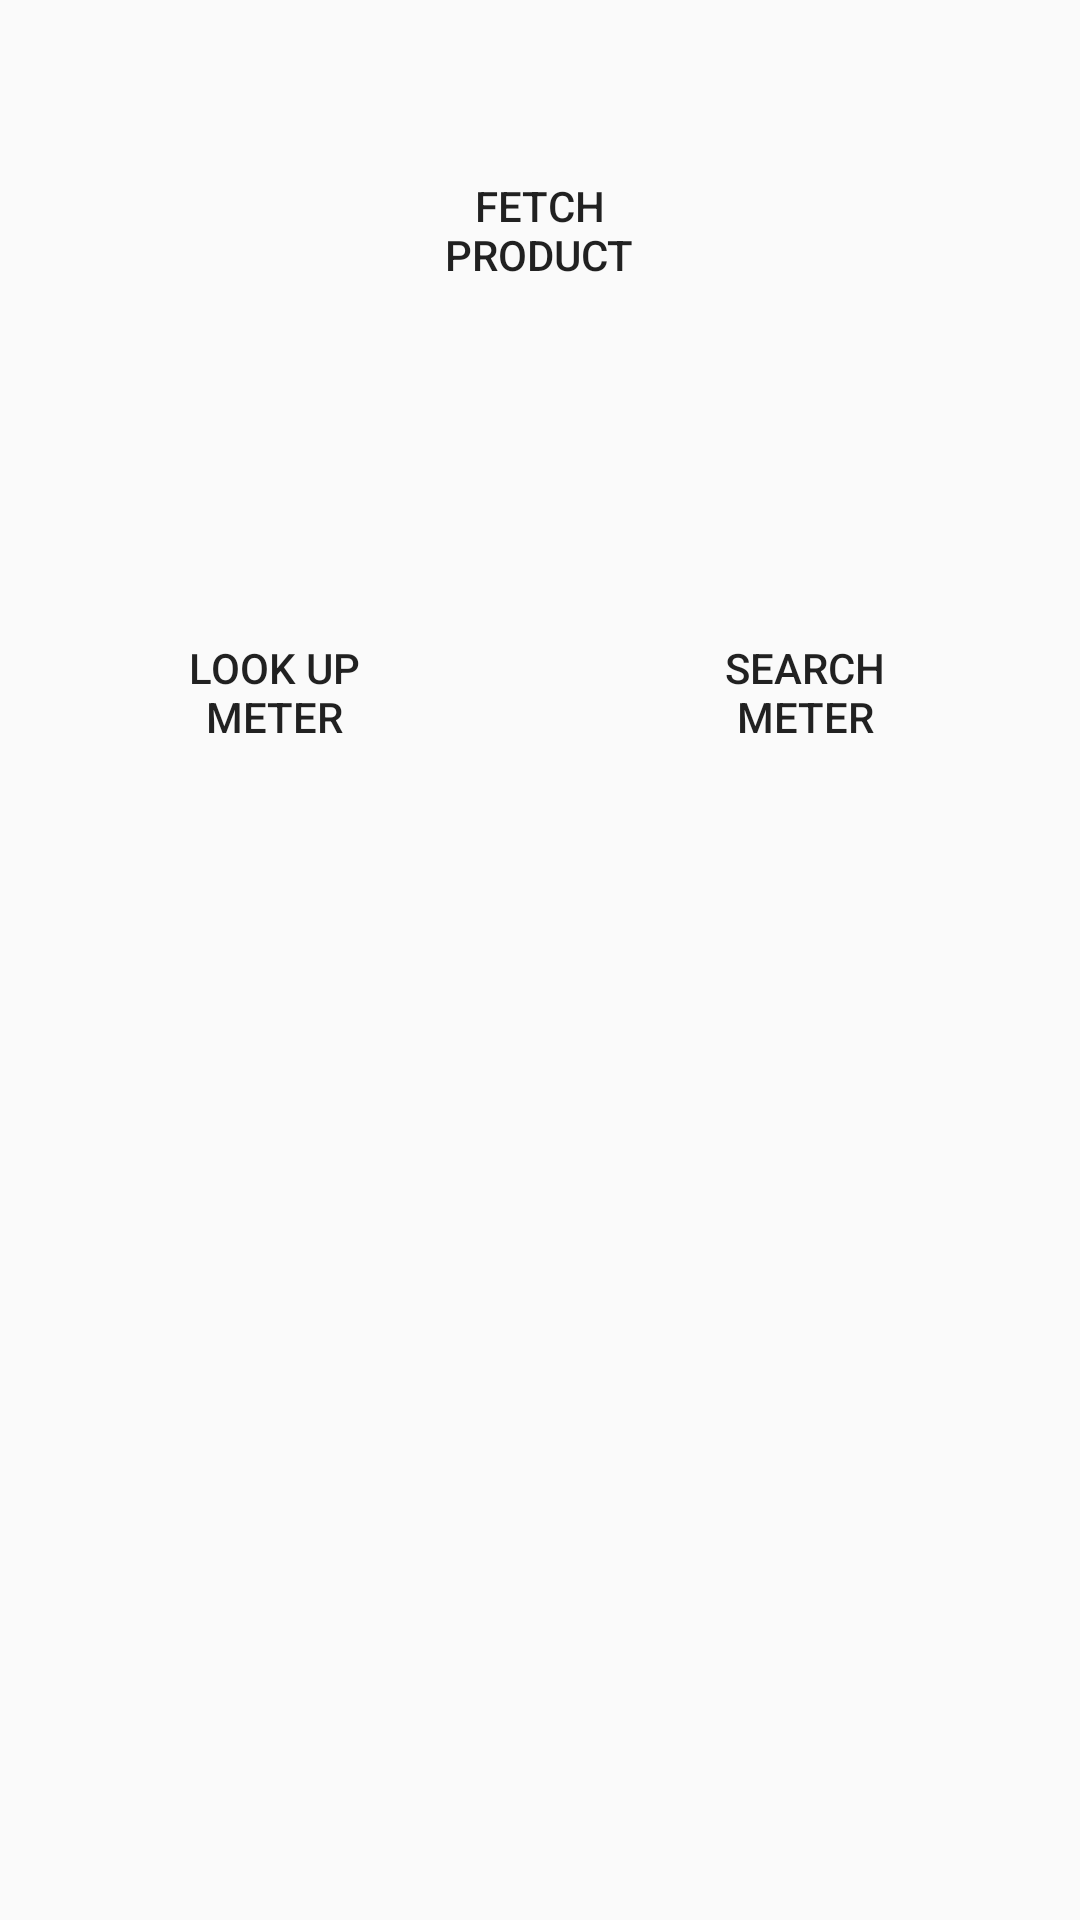

Write the Android layout XML for this screen, with the resource values it uses.
<!-- AndroidManifest.xml: application theme AppTheme -->
<!-- res/layout/activity_user.xml -->
<?xml version="1.0" encoding="utf-8"?>
<LinearLayout xmlns:android="http://schemas.android.com/apk/res/android"
    xmlns:app="http://schemas.android.com/apk/res-auto"
    xmlns:tools="http://schemas.android.com/tools"
    android:layout_width="match_parent"
    android:layout_height="match_parent"
    android:orientation="vertical"
    tools:context="com.gfo.gfo_meesterproef.User.UserActivity">

    <RelativeLayout
        android:layout_width="@dimen/logoSize"
        android:layout_height="@dimen/logoSize"
        android:background="@mipmap/logo_small"
        android:layout_gravity="center">

        <View
            android:id="@+id/center"
            android:layout_width="2px"
            android:layout_height="2px"
            android:layout_centerInParent="true" />

        <View
            android:id="@+id/semi_top"
            android:layout_width="2px"
            android:layout_height="2px"
            android:layout_centerHorizontal="true"
            android:layout_above="@+id/center"
            android:layout_marginBottom="@dimen/InnerRingMargin" />

        <View
            android:id="@+id/semi_bottom"
            android:layout_width="2px"
            android:layout_height="2px"
            android:layout_centerHorizontal="true"
            android:layout_below="@+id/center"
            android:layout_marginTop="@dimen/InnerRingMargin" />

        <Button
            android:id="@+id/top"
            android:layout_width="@dimen/diameter"
            android:layout_height="@dimen/diameter"
            android:background="@drawable/round_button"
            android:layout_above="@+id/semi_top"
            android:layout_marginBottom="@dimen/OuterRingMargin"
            android:layout_centerHorizontal="true"
            android:text="fetch product"
            android:onClick="FetchProductActivity"/>

        <Button
            android:id="@+id/top_right"
            android:layout_width="@dimen/diameter"
            android:layout_height="@dimen/diameter"
            android:background="@drawable/round_button"
            android:layout_above="@+id/right"
            android:layout_marginBottom="@dimen/verticalMargin"
            android:layout_toRightOf="@+id/center"
            android:layout_marginLeft="@dimen/InnerRingMargin"/>

        <View
            android:id="@+id/right"
            android:layout_width="2px"
            android:layout_height="2px"
            android:layout_centerVertical="true"
            android:layout_toRightOf="@+id/center"
            android:layout_marginLeft="@dimen/horizontalMargin"/>

        <Button
            android:id="@+id/bottom_right"
            android:layout_width="@dimen/diameter"
            android:layout_height="@dimen/diameter"
            android:background="@drawable/round_button"
            android:layout_below="@+id/right"
            android:layout_marginTop="@dimen/verticalMargin"
            android:layout_toRightOf="@+id/center"
            android:layout_marginLeft="@dimen/InnerRingMargin"
            android:text="search meter"
            android:onClick="SearchMeterActivity"/>

        <Button
            android:id="@+id/bottom"
            android:layout_width="@dimen/diameter"
            android:layout_height="@dimen/diameter"
            android:background="@drawable/round_button"
            android:layout_below="@+id/semi_bottom"
            android:layout_marginTop="@dimen/verticalMargin"
            android:layout_centerHorizontal="true" />

        <Button
            android:id="@+id/bottom_left"
            android:layout_width="@dimen/diameter"
            android:layout_height="@dimen/diameter"
            android:background="@drawable/round_button"
            android:layout_below="@+id/left"
            android:layout_marginTop="@dimen/verticalMargin"
            android:layout_toLeftOf="@+id/center"
            android:layout_marginRight="@dimen/InnerRingMargin"
            android:text="look up meter"
            android:onClick="LookUpMeterActivity"/>

        <View
            android:id="@+id/left"
            android:layout_width="2px"
            android:layout_height="2px"
            android:layout_centerVertical="true"
            android:layout_toLeftOf="@+id/center"
            android:layout_marginRight="@dimen/horizontalMargin"/>

        <Button
            android:id="@+id/top_left"
            android:layout_width="@dimen/diameter"
            android:layout_height="@dimen/diameter"
            android:background="@drawable/round_button"
            android:layout_above="@+id/left"
            android:layout_marginBottom="@dimen/verticalMargin"
            android:layout_toLeftOf="@+id/center"
            android:layout_marginRight="@dimen/InnerRingMargin" />

    </RelativeLayout>

</LinearLayout>
<!-- resources referenced by this layout -->
<resources>
  <dimen name="InnerRingMargin">51.5dp</dimen>
  <dimen name="OuterRingMargin">14dp</dimen>
  <dimen name="diameter">73dp</dimen>
  <dimen name="horizontalMargin">90.5dp</dimen>
  <dimen name="logoSize">360dp</dimen>
  <dimen name="verticalMargin">14dp</dimen>
  <style name="AppTheme" parent="Theme.AppCompat.Light.DarkActionBar">
          
          <item name="colorPrimary">@color/colorPrimary</item>
          <item name="colorPrimaryDark">@color/colorPrimaryDark</item>
          <item name="colorAccent">@color/colorAccent</item>
      </style>
  <!-- not gathered from this repository: default colours our renderer supplied (Android Studio template values) -->
  <color name="colorPrimary">#FF6200EE</color>
  <color name="colorPrimaryDark">#FF3700B3</color>
  <color name="colorAccent">#FF03DAC5</color>
</resources>
